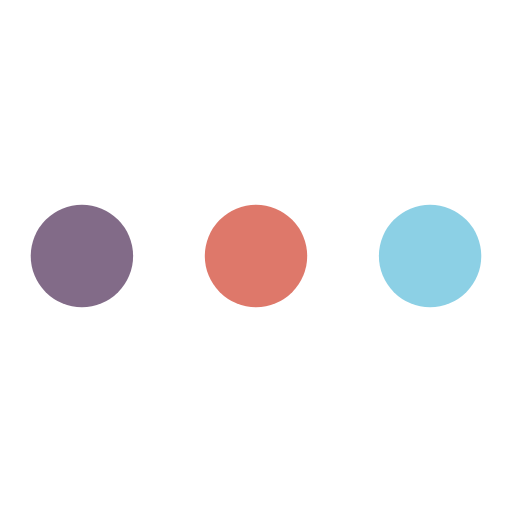
t = 0.00 s
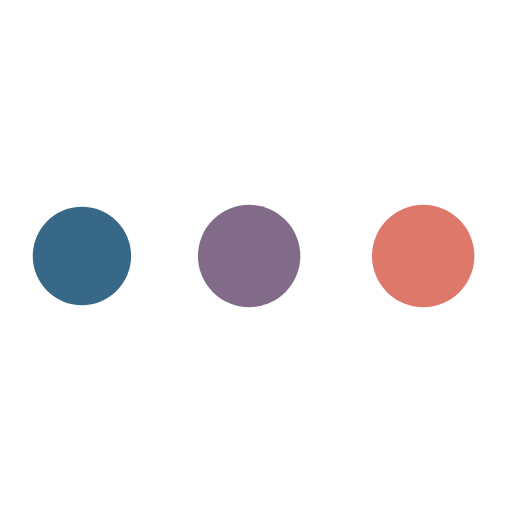
t = 0.19 s
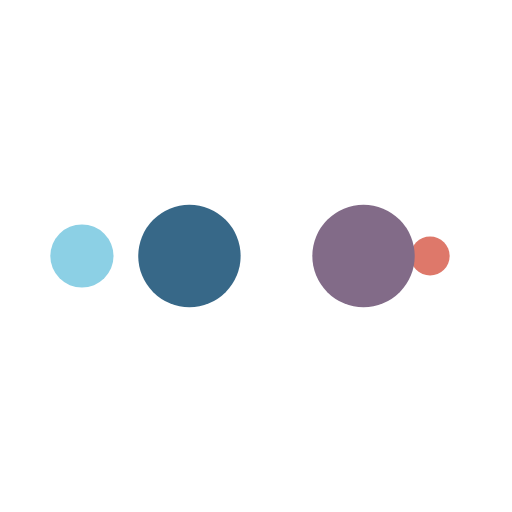
t = 0.31 s
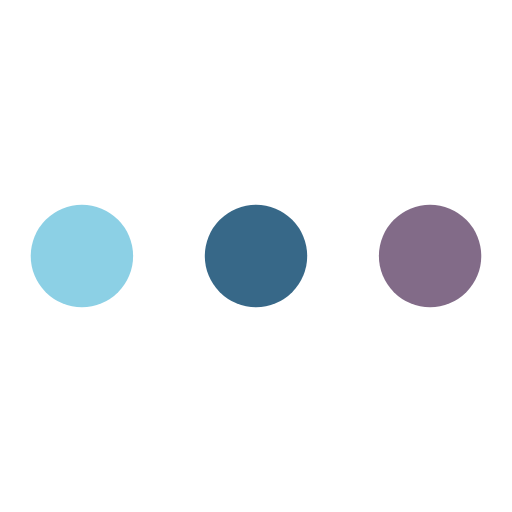
t = 0.50 s
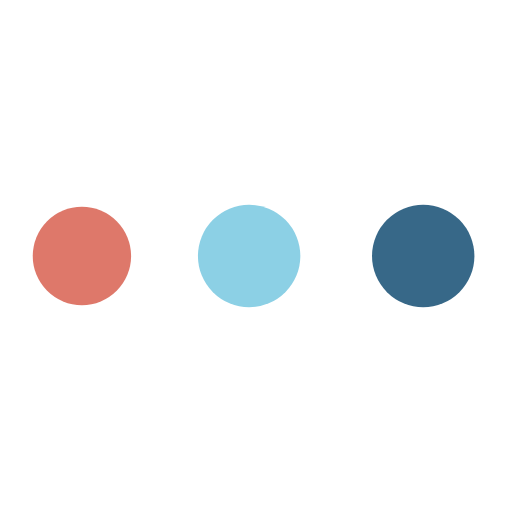
t = 0.69 s
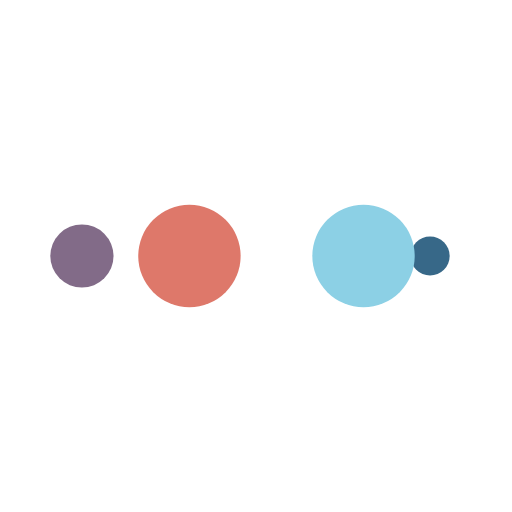
t = 0.81 s

The animated SVG that drew these frames (rendered in a browser with its animation timeline set to each time). Animation: 10 SMIL elements (animate=10); one cycle of 1.00 s, repeats indefinitely.

<?xml version="1.0" encoding="utf-8"?>
<svg xmlns="http://www.w3.org/2000/svg" xmlns:xlink="http://www.w3.org/1999/xlink" style="margin: auto; background: none; display: block; shape-rendering: auto;" width="200px" height="200px" viewBox="0 0 100 100" preserveAspectRatio="xMidYMid">
<circle cx="84" cy="50" r="0.0514164" fill="#8cd0e5">
    <animate attributeName="r" repeatCount="indefinite" dur="0.25s" calcMode="spline" keyTimes="0;1" values="10;0" keySplines="0 0.5 0.5 1" begin="0s"></animate>
    <animate attributeName="fill" repeatCount="indefinite" dur="1s" calcMode="discrete" keyTimes="0;0.25;0.5;0.75;1" values="#8cd0e5;#de786a;#826b88;#376888;#8cd0e5" begin="0s"></animate>
</circle><circle cx="49.8252" cy="50" r="10" fill="#8cd0e5">
  <animate attributeName="r" repeatCount="indefinite" dur="1s" calcMode="spline" keyTimes="0;0.25;0.5;0.75;1" values="0;0;10;10;10" keySplines="0 0.5 0.5 1;0 0.5 0.5 1;0 0.5 0.5 1;0 0.5 0.5 1" begin="0s"></animate>
  <animate attributeName="cx" repeatCount="indefinite" dur="1s" calcMode="spline" keyTimes="0;0.25;0.5;0.75;1" values="16;16;16;50;84" keySplines="0 0.5 0.5 1;0 0.5 0.5 1;0 0.5 0.5 1;0 0.5 0.5 1" begin="0s"></animate>
</circle><circle cx="83.8252" cy="50" r="10" fill="#376888">
  <animate attributeName="r" repeatCount="indefinite" dur="1s" calcMode="spline" keyTimes="0;0.25;0.5;0.75;1" values="0;0;10;10;10" keySplines="0 0.5 0.5 1;0 0.5 0.5 1;0 0.5 0.5 1;0 0.5 0.5 1" begin="-0.25s"></animate>
  <animate attributeName="cx" repeatCount="indefinite" dur="1s" calcMode="spline" keyTimes="0;0.25;0.5;0.75;1" values="16;16;16;50;84" keySplines="0 0.5 0.5 1;0 0.5 0.5 1;0 0.5 0.5 1;0 0.5 0.5 1" begin="-0.25s"></animate>
</circle><circle cx="16" cy="50" r="0" fill="#826b88">
  <animate attributeName="r" repeatCount="indefinite" dur="1s" calcMode="spline" keyTimes="0;0.25;0.5;0.75;1" values="0;0;10;10;10" keySplines="0 0.5 0.5 1;0 0.5 0.5 1;0 0.5 0.5 1;0 0.5 0.5 1" begin="-0.5s"></animate>
  <animate attributeName="cx" repeatCount="indefinite" dur="1s" calcMode="spline" keyTimes="0;0.25;0.5;0.75;1" values="16;16;16;50;84" keySplines="0 0.5 0.5 1;0 0.5 0.5 1;0 0.5 0.5 1;0 0.5 0.5 1" begin="-0.5s"></animate>
</circle><circle cx="16" cy="50" r="9.94858" fill="#de786a">
  <animate attributeName="r" repeatCount="indefinite" dur="1s" calcMode="spline" keyTimes="0;0.25;0.5;0.75;1" values="0;0;10;10;10" keySplines="0 0.5 0.5 1;0 0.5 0.5 1;0 0.5 0.5 1;0 0.5 0.5 1" begin="-0.75s"></animate>
  <animate attributeName="cx" repeatCount="indefinite" dur="1s" calcMode="spline" keyTimes="0;0.25;0.5;0.75;1" values="16;16;16;50;84" keySplines="0 0.5 0.5 1;0 0.5 0.5 1;0 0.5 0.5 1;0 0.5 0.5 1" begin="-0.75s"></animate>
</circle>
<!-- [ldio] generated by https://loading.io/ --></svg>